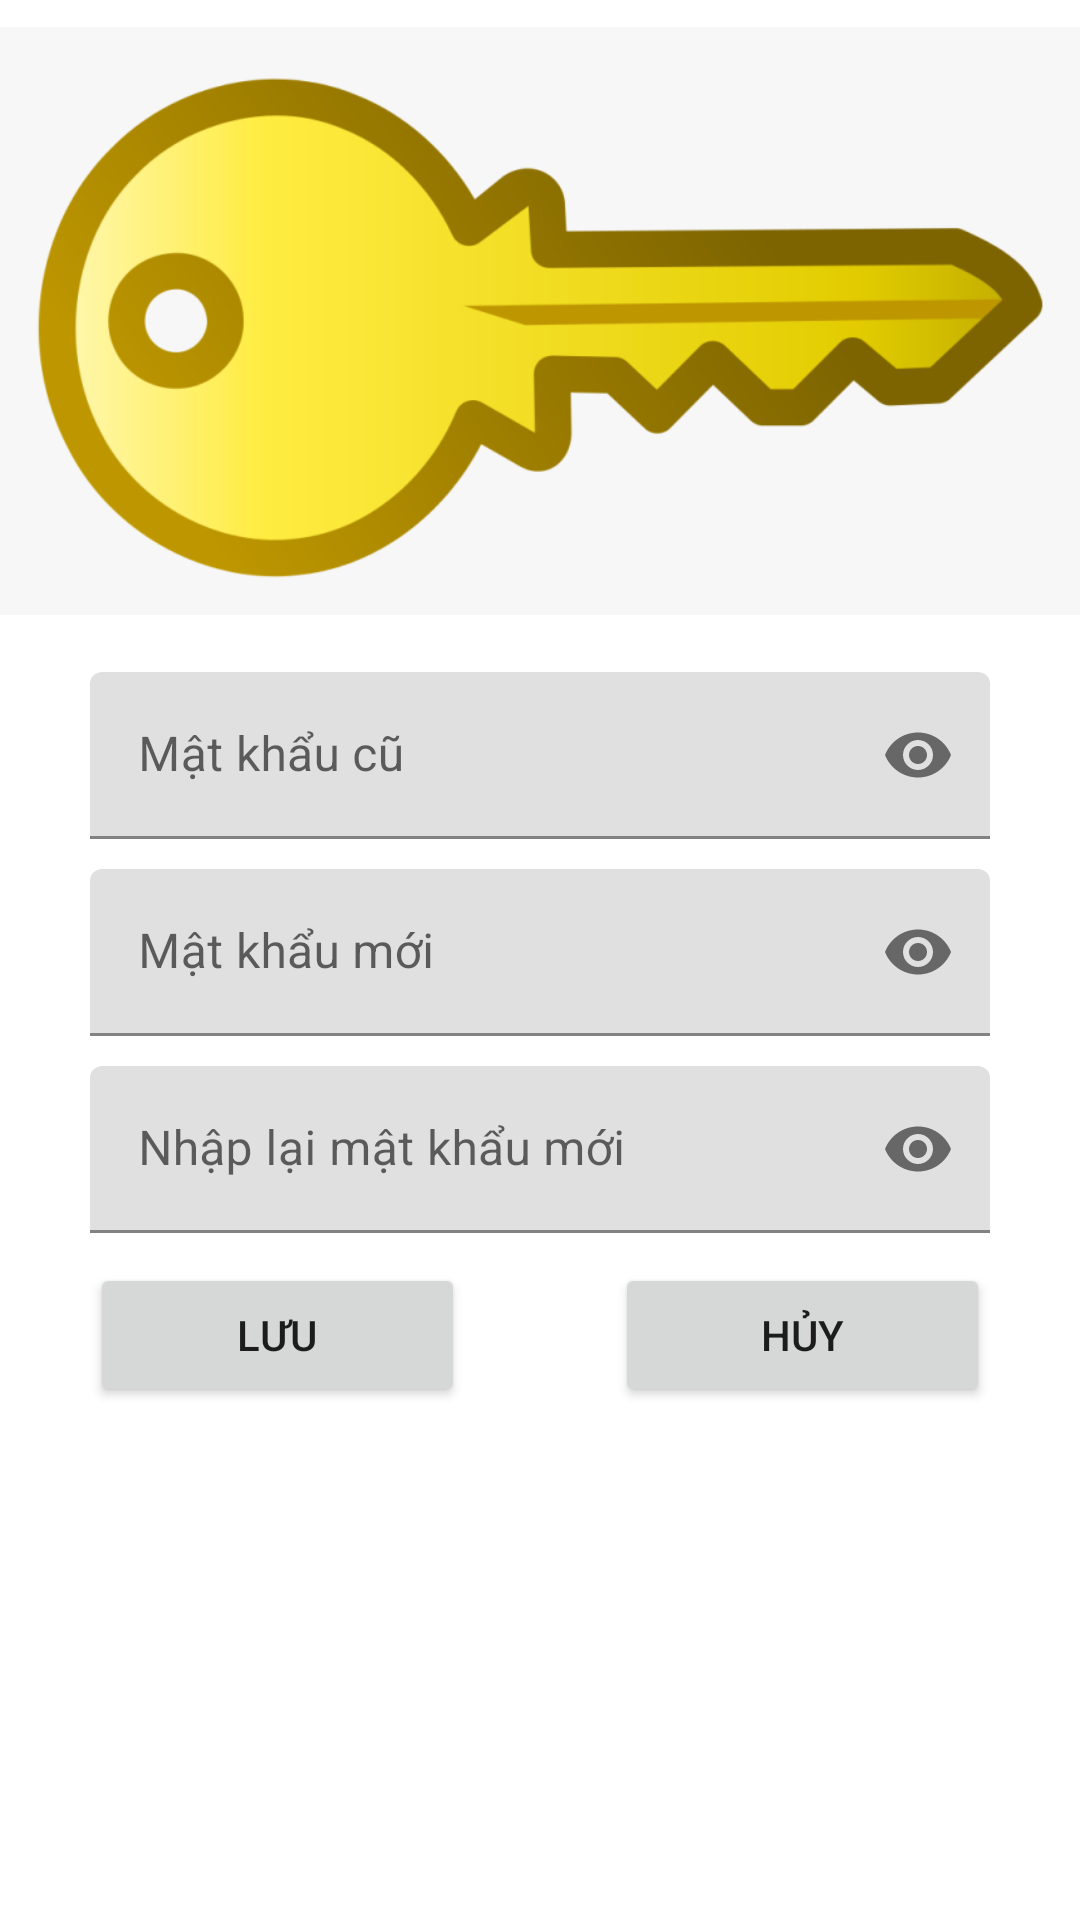

Reconstruct the res/layout file that produces this screen, plus the resources it refers to.
<!-- AndroidManifest.xml: application theme Theme.Namnhph14161_ASM_DuAnMau -->
<!-- res/layout/activity_frag_change_pass.xml -->
<?xml version="1.0" encoding="utf-8"?>
<LinearLayout xmlns:android="http://schemas.android.com/apk/res/android"
    xmlns:app="http://schemas.android.com/apk/res-auto"
    xmlns:tools="http://schemas.android.com/tools"
    android:layout_width="match_parent"
    android:layout_height="match_parent"
    android:orientation="vertical"
    tools:context=".fragment.Frag_ChangePass">

    <ImageView
        android:id="@+id/imageView3"
        android:layout_width="match_parent"
        android:layout_height="214dp"
        android:src="@drawable/key" />

    <com.google.android.material.textfield.TextInputLayout
        android:layout_width="match_parent"
        android:layout_height="wrap_content"
        android:layout_marginLeft="30dp"
        android:layout_marginTop="10dp"
        android:layout_marginRight="30dp"
        app:endIconMode="password_toggle">

        <com.google.android.material.textfield.TextInputEditText
            android:id="@+id/edPasswordOld"
            android:layout_width="match_parent"
            android:layout_height="wrap_content"
            android:hint="Mật khẩu cũ"
            android:inputType="textPassword" />
    </com.google.android.material.textfield.TextInputLayout>

    <com.google.android.material.textfield.TextInputLayout
        android:layout_width="match_parent"
        android:layout_height="wrap_content"
        android:layout_marginLeft="30dp"
        android:layout_marginTop="10dp"
        android:layout_marginRight="30dp"
        app:endIconMode="password_toggle">

        <com.google.android.material.textfield.TextInputEditText
            android:id="@+id/edPassword"
            android:layout_width="match_parent"
            android:layout_height="wrap_content"
            android:hint="Mật khẩu mới"
            android:inputType="textPassword" />
    </com.google.android.material.textfield.TextInputLayout>

    <com.google.android.material.textfield.TextInputLayout
        android:layout_width="match_parent"
        android:layout_height="wrap_content"
        android:layout_marginLeft="30dp"
        android:layout_marginTop="10dp"
        android:layout_marginRight="30dp"
        app:endIconMode="password_toggle">

        <com.google.android.material.textfield.TextInputEditText
            android:id="@+id/edRePassword"
            android:layout_width="match_parent"
            android:layout_height="wrap_content"
            android:hint="Nhập lại mật khẩu mới"
            android:inputType="textPassword" />
    </com.google.android.material.textfield.TextInputLayout>

    <LinearLayout
        android:layout_width="match_parent"
        android:layout_height="wrap_content"
        android:orientation="horizontal"
        android:layout_marginLeft="30dp"
        android:layout_marginTop="10dp"
        android:layout_marginRight="30dp">

        <Button
            android:id="@+id/btn_save"
            android:layout_width="wrap_content"
            android:layout_height="wrap_content"
            android:layout_weight="1"
            android:text="Lưu" />

        <Button
            android:id="@+id/btn_huy_change_pass"
            android:layout_width="wrap_content"
            android:layout_height="wrap_content"
            android:layout_marginLeft="50dp"
            android:layout_weight="1"
            android:text="hủy" />
    </LinearLayout>

</LinearLayout>
<!-- resources referenced by this layout -->
<resources>
  <!-- drawable key: png bitmap (drawable, 48084 bytes) -->
  <style name="Theme.Namnhph14161_ASM_DuAnMau" parent="Theme.MaterialComponents.DayNight.DarkActionBar">
          
          <item name="colorPrimary">@color/purple_500</item>
          <item name="colorPrimaryVariant">@color/purple_700</item>
          <item name="colorOnPrimary">@color/white</item>
          
          <item name="colorSecondary">@color/teal_200</item>
          <item name="colorSecondaryVariant">@color/teal_700</item>
          <item name="colorOnSecondary">@color/black</item>
          
          <item name="android:statusBarColor" tools:targetApi="l">?attr/colorPrimaryVariant</item>
          
          <item name="android:windowActionBar">false</item>
      </style>
  <!-- not gathered from this repository: default colours our renderer supplied (Android Studio template values) -->
  <color name="purple_500">#FF6200EE</color>
  <color name="purple_700">#FF3700B3</color>
  <color name="teal_200">#FF03DAC5</color>
  <color name="teal_700">#FF018786</color>
  <color name="black">#FF000000</color>
  <color name="white">#FFFFFFFF</color>
</resources>
